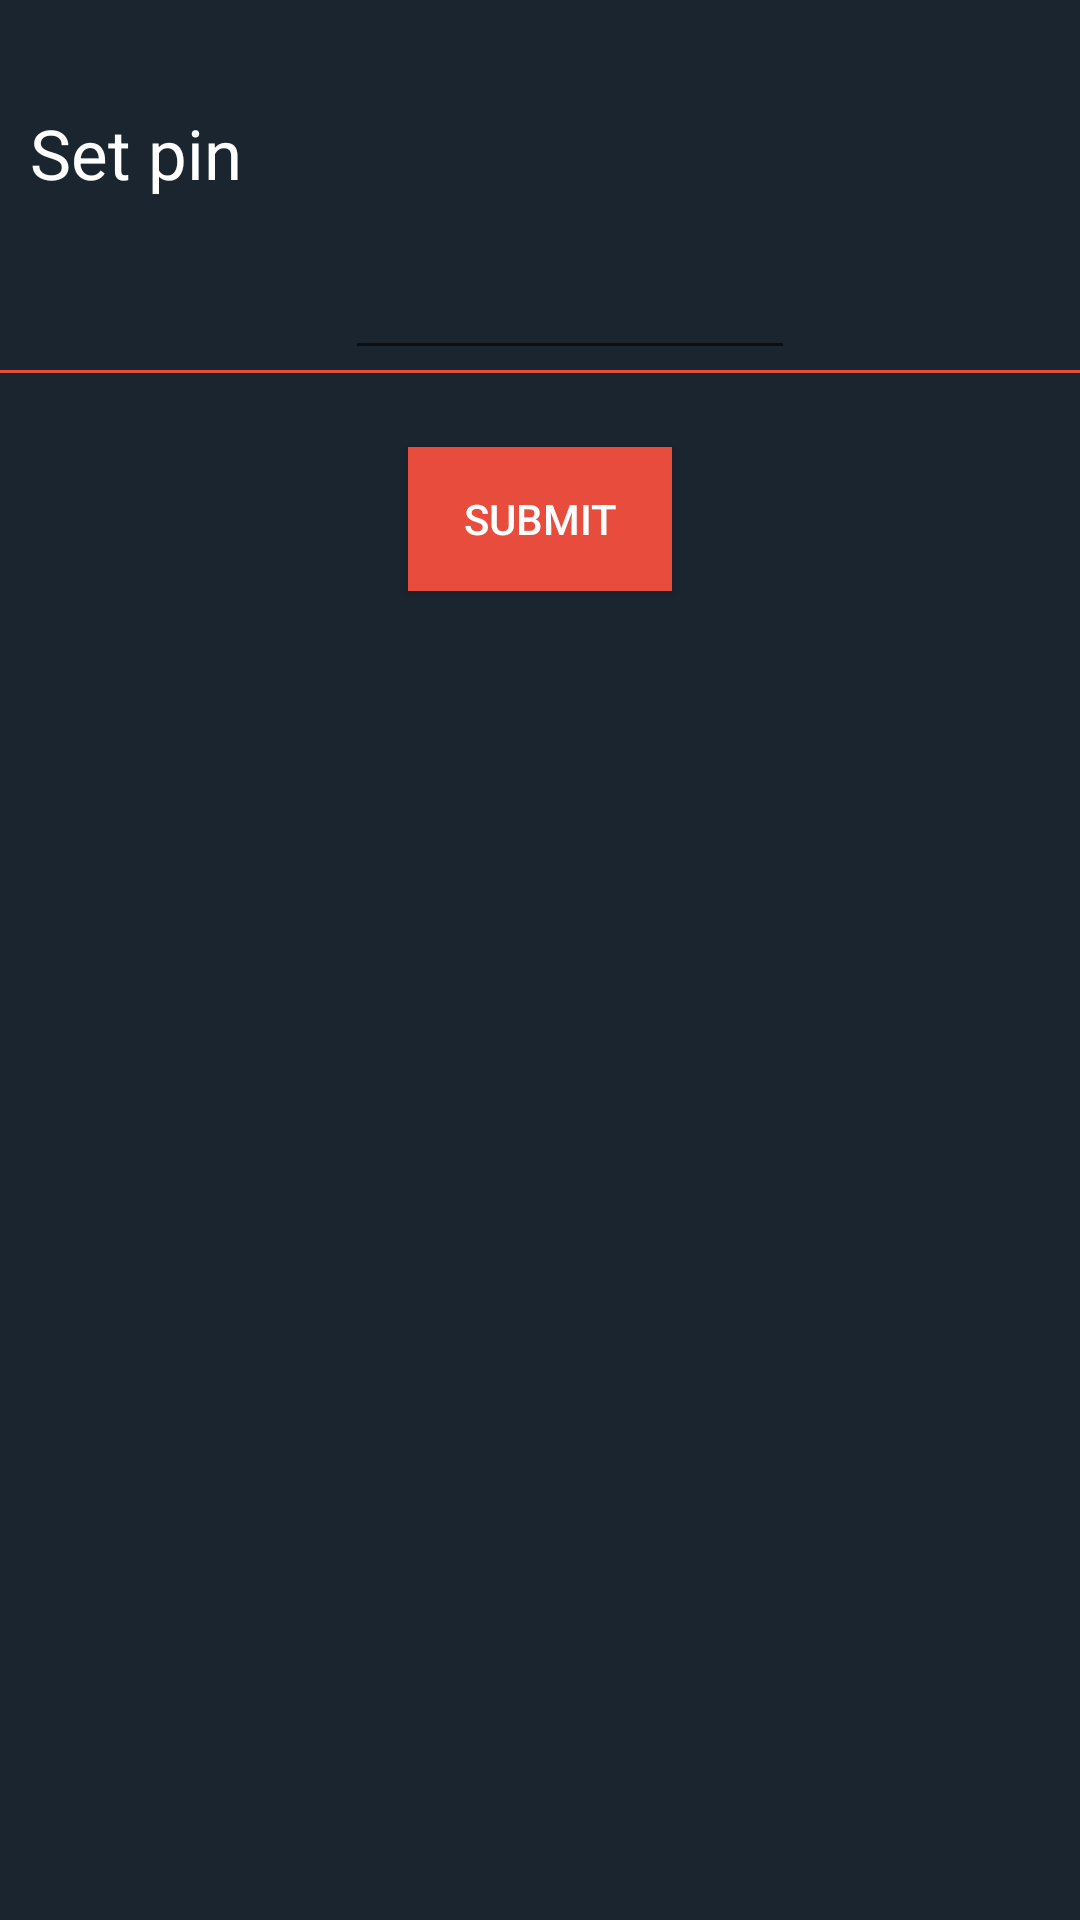

Reconstruct the res/layout file that produces this screen, plus the resources it refers to.
<!-- AndroidManifest.xml: application theme AppTheme -->
<!-- res/layout/activity_settings.xml -->
<?xml version="1.0" encoding="utf-8"?>
<LinearLayout xmlns:android="http://schemas.android.com/apk/res/android"
    xmlns:app="http://schemas.android.com/apk/res-auto"
    xmlns:tools="http://schemas.android.com/tools"
    android:layout_width="match_parent"
    android:layout_height="match_parent"
    android:background="@color/appBG1"
    android:orientation="vertical"
    android:weightSum="10"
    tools:context="com.example.tomek.simplenotes.SettingsActivity">

    <LinearLayout
        android:layout_marginTop="20dp"
        android:layout_width="match_parent"
        android:layout_height="0dp"
        android:layout_weight="1"

        >

        <TextView
            android:layout_width="wrap_content"
            android:layout_height="wrap_content"
            android:layout_gravity="center"
            android:layout_marginLeft="10dp"
            android:text="@string/set_pin"
            android:textColor="@color/appText"
            android:textSize="23sp" />


    </LinearLayout>


    <LinearLayout
        android:layout_width="match_parent"
        android:layout_height="0dp"
        android:layout_weight="1"
        android:orientation="vertical">

        <EditText
            android:layout_width="150dp"
            android:layout_height="wrap_content"
            android:layout_gravity="center_horizontal"
            android:layout_marginLeft="10dp"
            android:inputType="number"
            android:maxLength="4"

            android:textColorHint="@color/appHint"
            android:textSize="18sp" />


        <View
            android:layout_width="match_parent"
            android:layout_height="1dp"
            android:layout_gravity="bottom"
            android:layout_marginLeft="-500dp"
            android:background="@color/appLabelBG" />

    </LinearLayout>


    <LinearLayout
        android:layout_width="match_parent"
        android:layout_height="0dp"
        android:layout_weight="1"
        android:orientation="vertical">

        <Button
            android:layout_marginTop="5dp"
            android:layout_gravity="center"
            android:layout_width="wrap_content"
            android:layout_height="wrap_content"
            android:text="@string/submit"
            android:background="@color/appLabelBG"
            android:textColor="@color/appText"
            android:onClick="SubmitPIN"/>


    </LinearLayout>


</LinearLayout>
<!-- resources referenced by this layout -->
<resources>
  <color name="appBG1">#1A2530</color>
  <color name="appHint">#acacac</color>
  <color name="appLabelBG">#E74C3C</color>
  <color name="appText">#FFFFFF</color>
  <string name="set_pin">Set pin</string>
  <string name="submit">Submit</string>
  <style name="AppTheme" parent="Theme.AppCompat.Light.DarkActionBar">
          
          <item name="colorPrimary">@color/appLabelBG</item>
          <item name="colorPrimaryDark">@color/appBG1</item>
          <item name="colorAccent">@color/colorAccent</item>
      </style>
  <color name="colorAccent">#FF4081</color>
</resources>
